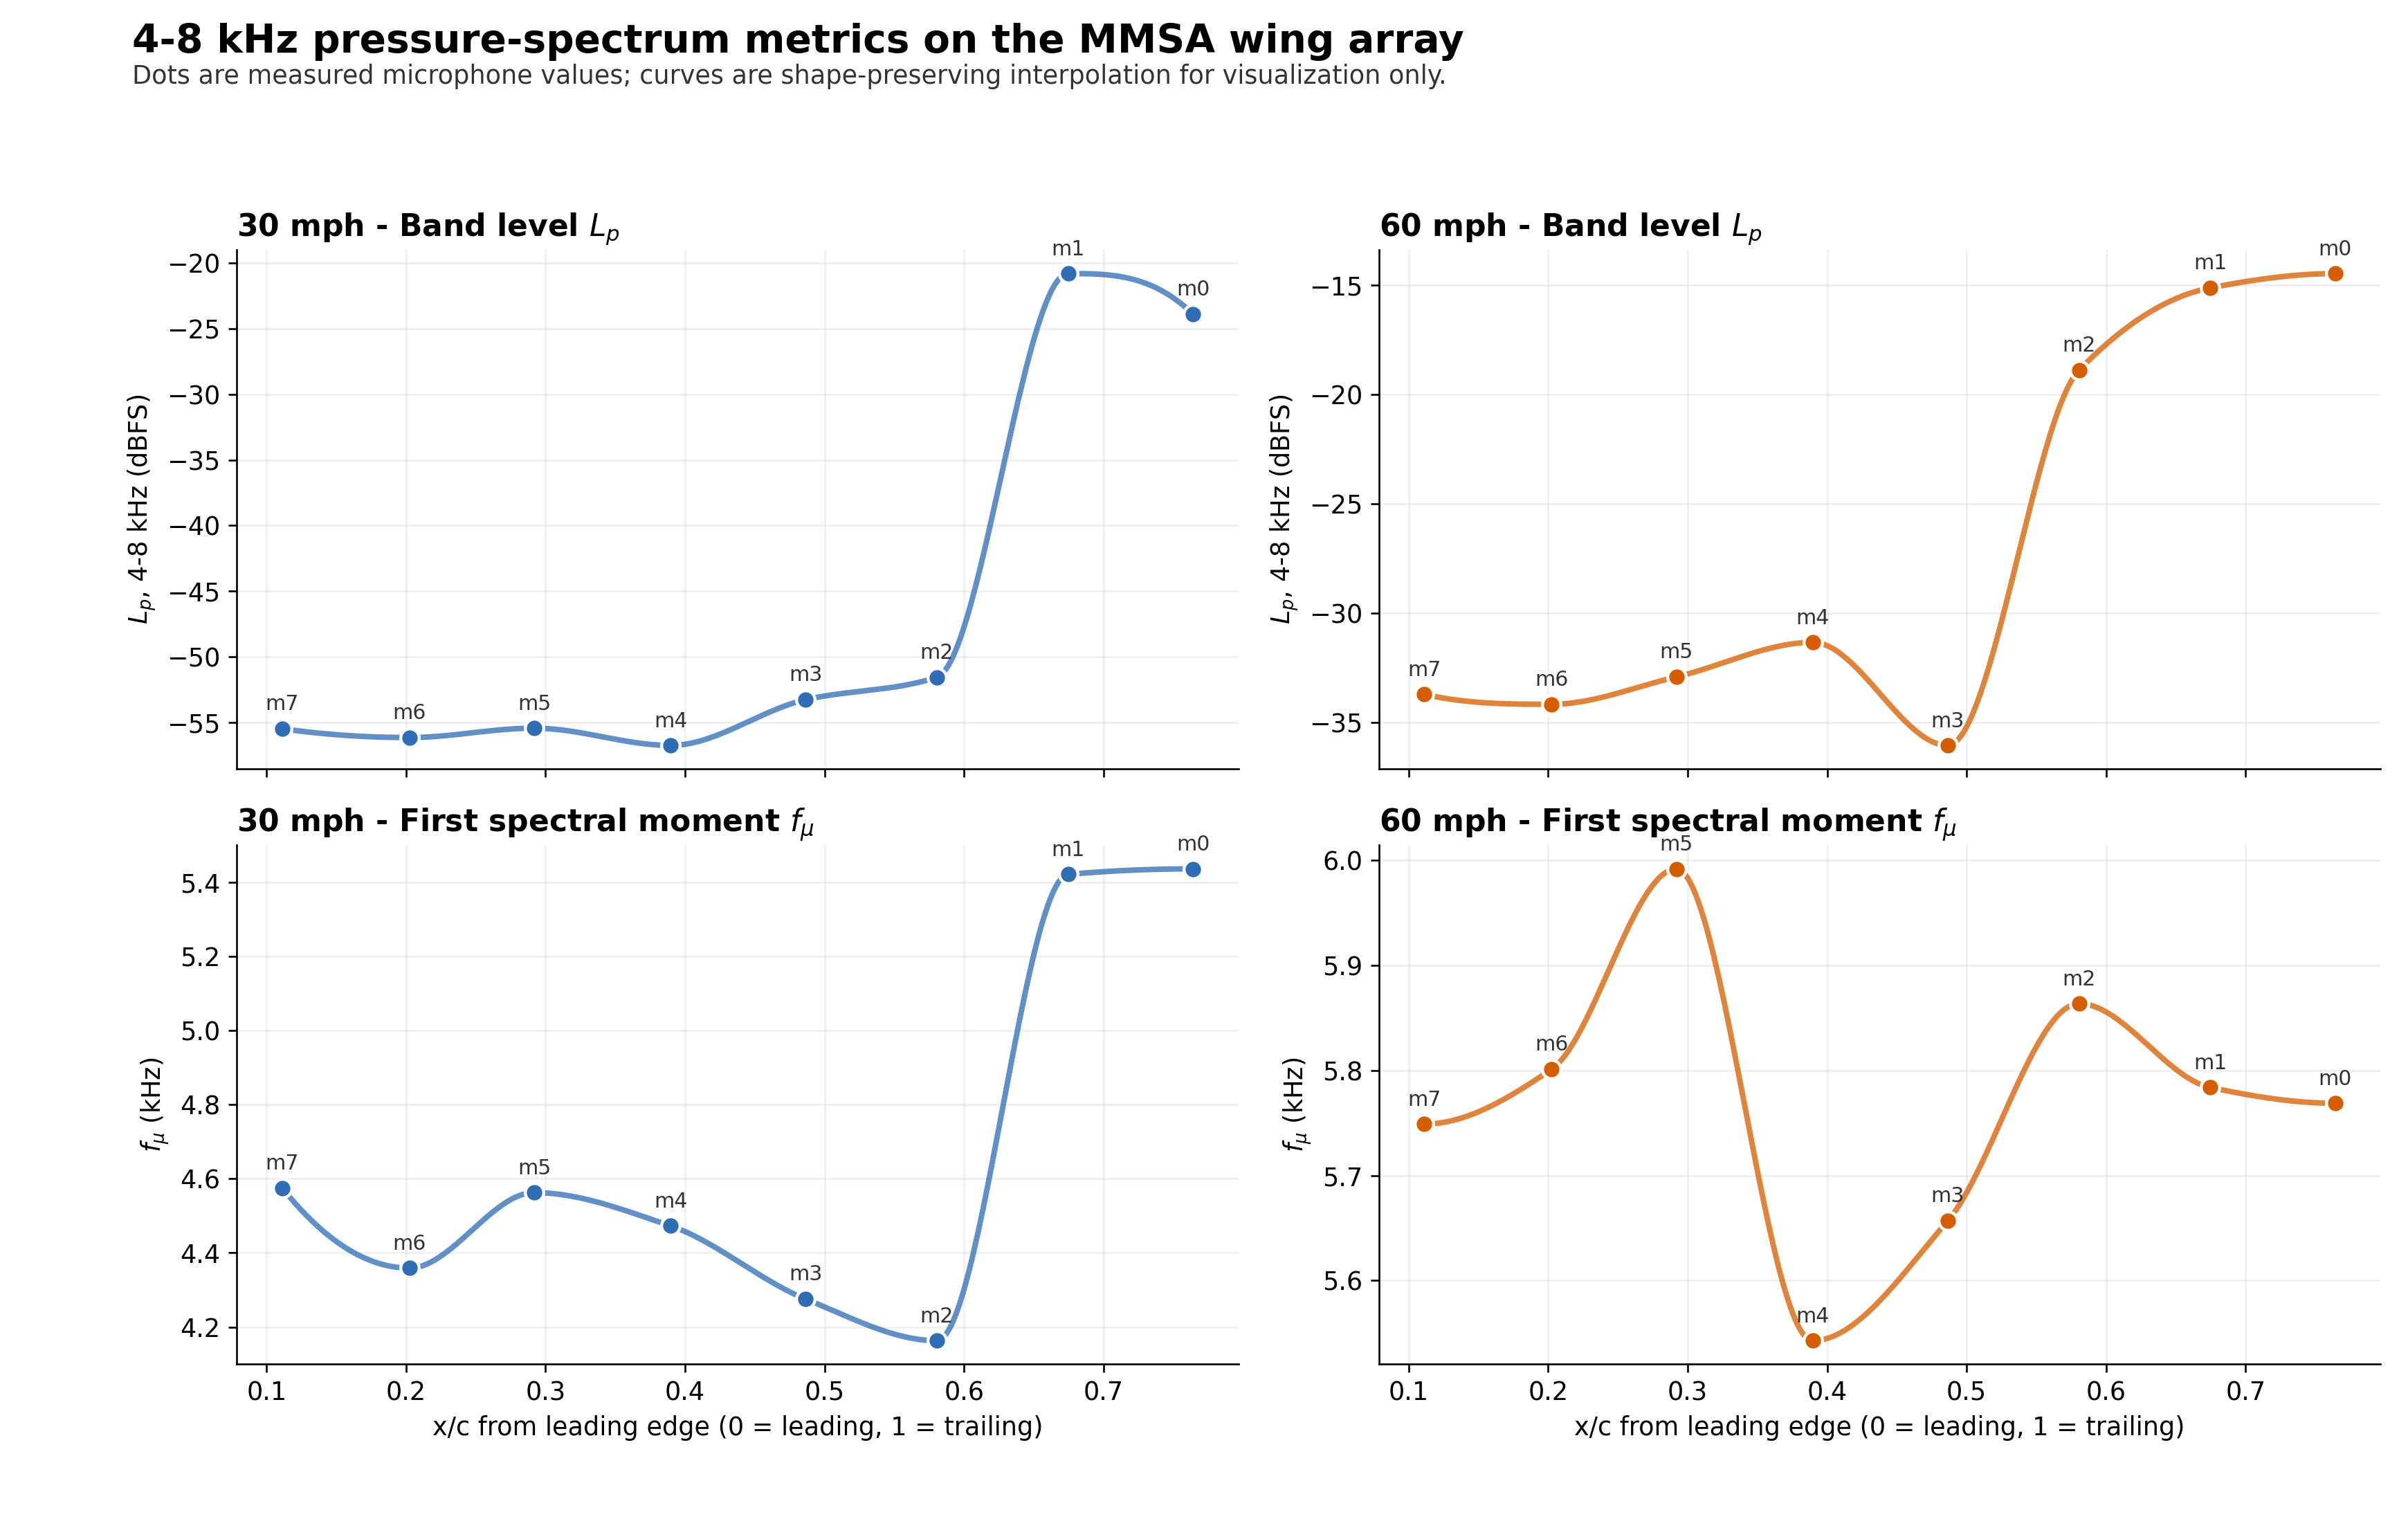

Values plotted in this chart, from the file beside it:
condition, mic, x_over_c, lp_dbfs, fmu_hz, clipped_percent
30, 0, 0.7641, -23.89, 5436, 0.00063
30, 1, 0.6745, -20.8, 5421, 0.01757
30, 2, 0.5805, -51.57, 4163, 0.00000
30, 3, 0.4864, -53.28, 4276, 0.00000
30, 4, 0.3896, -56.77, 4473, 0.00000
30, 5, 0.2919, -55.45, 4562, 0.00000
30, 6, 0.2024, -56.16, 4359, 0.00000
30, 7, 0.1112, -55.49, 4575, 0.00000
60, 0, 0.7641, -14.46, 5769, 1.235
60, 1, 0.6745, -15.12, 5784, 4.263
60, 2, 0.5805, -18.88, 5864, 2.678
60, 3, 0.4864, -36.06, 5657, 0.00000
60, 4, 0.3896, -31.35, 5543, 0.00000
60, 5, 0.2919, -32.93, 5992, 0.00000
60, 6, 0.2024, -34.18, 5801, 0.00000
60, 7, 0.1112, -33.73, 5749, 0.00000
